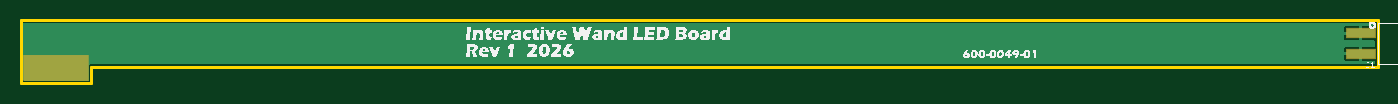
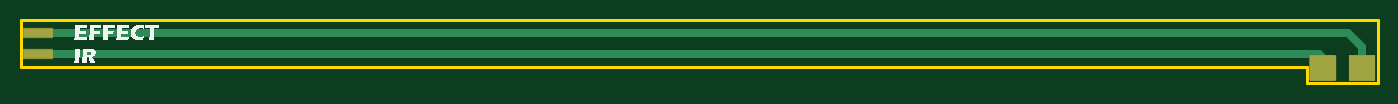
Circuit board: 9 layer files. Board 131.5 x 6.1 mm.
- bottom_copper: copper_bottom.gbr (1159 bytes)
- top_copper: copper_top.gbr (2055 bytes)
- outline: profile.gbr (280 bytes)
- bottom_silk: silkscreen_bottom.gbr (8617 bytes)
- top_silk: silkscreen_top.gbr (65350 bytes)
- bottom_mask: soldermask_bottom.gbr (338 bytes)
- top_mask: soldermask_top.gbr (284 bytes)
- paste: solderpaste_bottom.gbr (239 bytes)
- paste: solderpaste_top.gbr (236 bytes)

=== bottom_copper: copper_bottom.gbr ===
G04 EAGLE Gerber RS-274X export*
G75*
%MOMM*%
%FSLAX34Y34*%
%LPD*%
%INBottom Copper*%
%IPPOS*%
%AMOC8*
5,1,8,0,0,1.08239X$1,22.5*%
G01*
G04 Define Apertures*
%ADD10R,2.794000X0.889000*%
%ADD11C,0.812800*%
G36*
X27475Y-13402D02*
X27178Y-13462D01*
X3302Y-13462D01*
X3027Y-13411D01*
X2772Y-13247D01*
X2600Y-12997D01*
X2540Y-12700D01*
X2540Y10668D01*
X2591Y10943D01*
X2755Y11198D01*
X3005Y11370D01*
X3302Y11430D01*
X27178Y11430D01*
X27453Y11379D01*
X27708Y11215D01*
X27880Y10965D01*
X27940Y10668D01*
X27940Y-12700D01*
X27889Y-12975D01*
X27725Y-13230D01*
X27475Y-13402D01*
G37*
G36*
X65575Y-13402D02*
X65278Y-13462D01*
X41402Y-13462D01*
X41127Y-13411D01*
X40872Y-13247D01*
X40700Y-12997D01*
X40640Y-12700D01*
X40640Y10668D01*
X40691Y10943D01*
X40855Y11198D01*
X41105Y11370D01*
X41402Y11430D01*
X65278Y11430D01*
X65553Y11379D01*
X65808Y11215D01*
X65980Y10965D01*
X66040Y10668D01*
X66040Y-12700D01*
X65989Y-12975D01*
X65825Y-13230D01*
X65575Y-13402D01*
G37*
D10*
X1298956Y12606D03*
X1298956Y32606D03*
D11*
X1298956Y12606D02*
X56548Y12606D01*
X49784Y5842D01*
X28542Y32606D02*
X1298956Y32606D01*
X28542Y32606D02*
X18542Y22606D01*
X15494Y19558D01*
X15494Y-508D01*
M02*

=== top_copper: copper_top.gbr ===
G04 EAGLE Gerber RS-274X export*
G75*
%MOMM*%
%FSLAX34Y34*%
%LPD*%
%INTop Copper*%
%IPPOS*%
%AMOC8*
5,1,8,0,0,1.08239X$1,22.5*%
G01*
G04 Define Apertures*
%ADD10R,2.794000X0.889000*%
G36*
X65575Y-13402D02*
X65278Y-13462D01*
X3302Y-13462D01*
X3027Y-13411D01*
X2772Y-13247D01*
X2600Y-12997D01*
X2540Y-12700D01*
X2540Y41910D01*
X2591Y42185D01*
X2755Y42440D01*
X3005Y42612D01*
X3302Y42672D01*
X1312164Y42672D01*
X1312439Y42621D01*
X1312694Y42457D01*
X1312866Y42207D01*
X1312926Y41910D01*
X1312926Y40353D01*
X1312875Y40078D01*
X1312711Y39823D01*
X1312461Y39651D01*
X1312164Y39591D01*
X1300480Y39591D01*
X1300480Y25621D01*
X1312164Y25621D01*
X1312439Y25570D01*
X1312694Y25406D01*
X1312866Y25156D01*
X1312926Y24859D01*
X1312926Y20353D01*
X1312875Y20078D01*
X1312711Y19823D01*
X1312461Y19651D01*
X1312164Y19591D01*
X1300480Y19591D01*
X1300480Y5621D01*
X1312164Y5621D01*
X1312439Y5570D01*
X1312694Y5406D01*
X1312866Y5156D01*
X1312926Y4859D01*
X1312926Y3302D01*
X1312875Y3027D01*
X1312711Y2772D01*
X1312461Y2600D01*
X1312164Y2540D01*
X67528Y2540D01*
X66040Y1052D01*
X66040Y-12700D01*
X65989Y-12975D01*
X65825Y-13230D01*
X65575Y-13402D01*
G37*
%LPC*%
G36*
X1282446Y34130D02*
X1297432Y34130D01*
X1297432Y39591D01*
X1283934Y39591D01*
X1282446Y38103D01*
X1282446Y34130D01*
G37*
G36*
X1283934Y25621D02*
X1297432Y25621D01*
X1297432Y31082D01*
X1282446Y31082D01*
X1282446Y27109D01*
X1283934Y25621D01*
G37*
G36*
X1282446Y14130D02*
X1297432Y14130D01*
X1297432Y19591D01*
X1283934Y19591D01*
X1282446Y18103D01*
X1282446Y14130D01*
G37*
G36*
X1283934Y5621D02*
X1297432Y5621D01*
X1297432Y11082D01*
X1282446Y11082D01*
X1282446Y7109D01*
X1283934Y5621D01*
G37*
%LPD*%
G36*
X65575Y-13402D02*
X65278Y-13462D01*
X3302Y-13462D01*
X3027Y-13411D01*
X2772Y-13247D01*
X2600Y-12997D01*
X2540Y-12700D01*
X2540Y10668D01*
X2591Y10943D01*
X2755Y11198D01*
X3005Y11370D01*
X3302Y11430D01*
X65278Y11430D01*
X65553Y11379D01*
X65808Y11215D01*
X65980Y10965D01*
X66040Y10668D01*
X66040Y-12700D01*
X65989Y-12975D01*
X65825Y-13230D01*
X65575Y-13402D01*
G37*
D10*
X1298956Y32606D03*
X1298956Y12606D03*
M02*

=== outline: profile.gbr ===
G04 EAGLE Gerber RS-274X export*
G75*
%MOMM*%
%FSLAX34Y34*%
%LPD*%
%IN*%
%IPPOS*%
%AMOC8*
5,1,8,0,0,1.08239X$1,22.5*%
G01*
G04 Define Apertures*
%ADD10C,0.254000*%
D10*
X0Y-16002D02*
X68580Y-16002D01*
X68580Y0D01*
X1315466Y0D01*
X1315466Y45212D01*
X0Y45212D01*
X0Y-16002D01*
M02*

=== bottom_silk: silkscreen_bottom.gbr (8617 bytes, source omitted) ===
=== top_silk: silkscreen_top.gbr (65350 bytes, source omitted) ===
=== bottom_mask: soldermask_bottom.gbr ===
G04 EAGLE Gerber RS-274X export*
G75*
%MOMM*%
%FSLAX34Y34*%
%LPD*%
%INSoldermask Bottom*%
%IPPOS*%
%AMOC8*
5,1,8,0,0,1.08239X$1,22.5*%
G01*
G04 Define Apertures*
%ADD10R,2.540000X2.489200*%
%ADD11R,2.565400X2.489200*%
%ADD12R,2.997200X1.092200*%
D10*
X15240Y-1016D03*
D11*
X53213Y-1016D03*
D12*
X1298956Y12606D03*
X1298956Y32606D03*
M02*

=== top_mask: soldermask_top.gbr ===
G04 EAGLE Gerber RS-274X export*
G75*
%MOMM*%
%FSLAX34Y34*%
%LPD*%
%INSoldermask Top*%
%IPPOS*%
%AMOC8*
5,1,8,0,0,1.08239X$1,22.5*%
G01*
G04 Define Apertures*
%ADD10R,6.350000X2.514600*%
%ADD11R,2.997200X1.092200*%
D10*
X34290Y-889D03*
D11*
X1298956Y32606D03*
X1298956Y12606D03*
M02*

=== paste: solderpaste_bottom.gbr ===
G04 EAGLE Gerber RS-274X export*
G75*
%MOMM*%
%FSLAX34Y34*%
%LPD*%
%INSolderpaste Bottom*%
%IPPOS*%
%AMOC8*
5,1,8,0,0,1.08239X$1,22.5*%
G01*
G04 Define Apertures*
%ADD10R,2.794000X0.889000*%
D10*
X1298956Y12606D03*
X1298956Y32606D03*
M02*

=== paste: solderpaste_top.gbr ===
G04 EAGLE Gerber RS-274X export*
G75*
%MOMM*%
%FSLAX34Y34*%
%LPD*%
%INSolderpaste Top*%
%IPPOS*%
%AMOC8*
5,1,8,0,0,1.08239X$1,22.5*%
G01*
G04 Define Apertures*
%ADD10R,2.794000X0.889000*%
D10*
X1298956Y32606D03*
X1298956Y12606D03*
M02*

